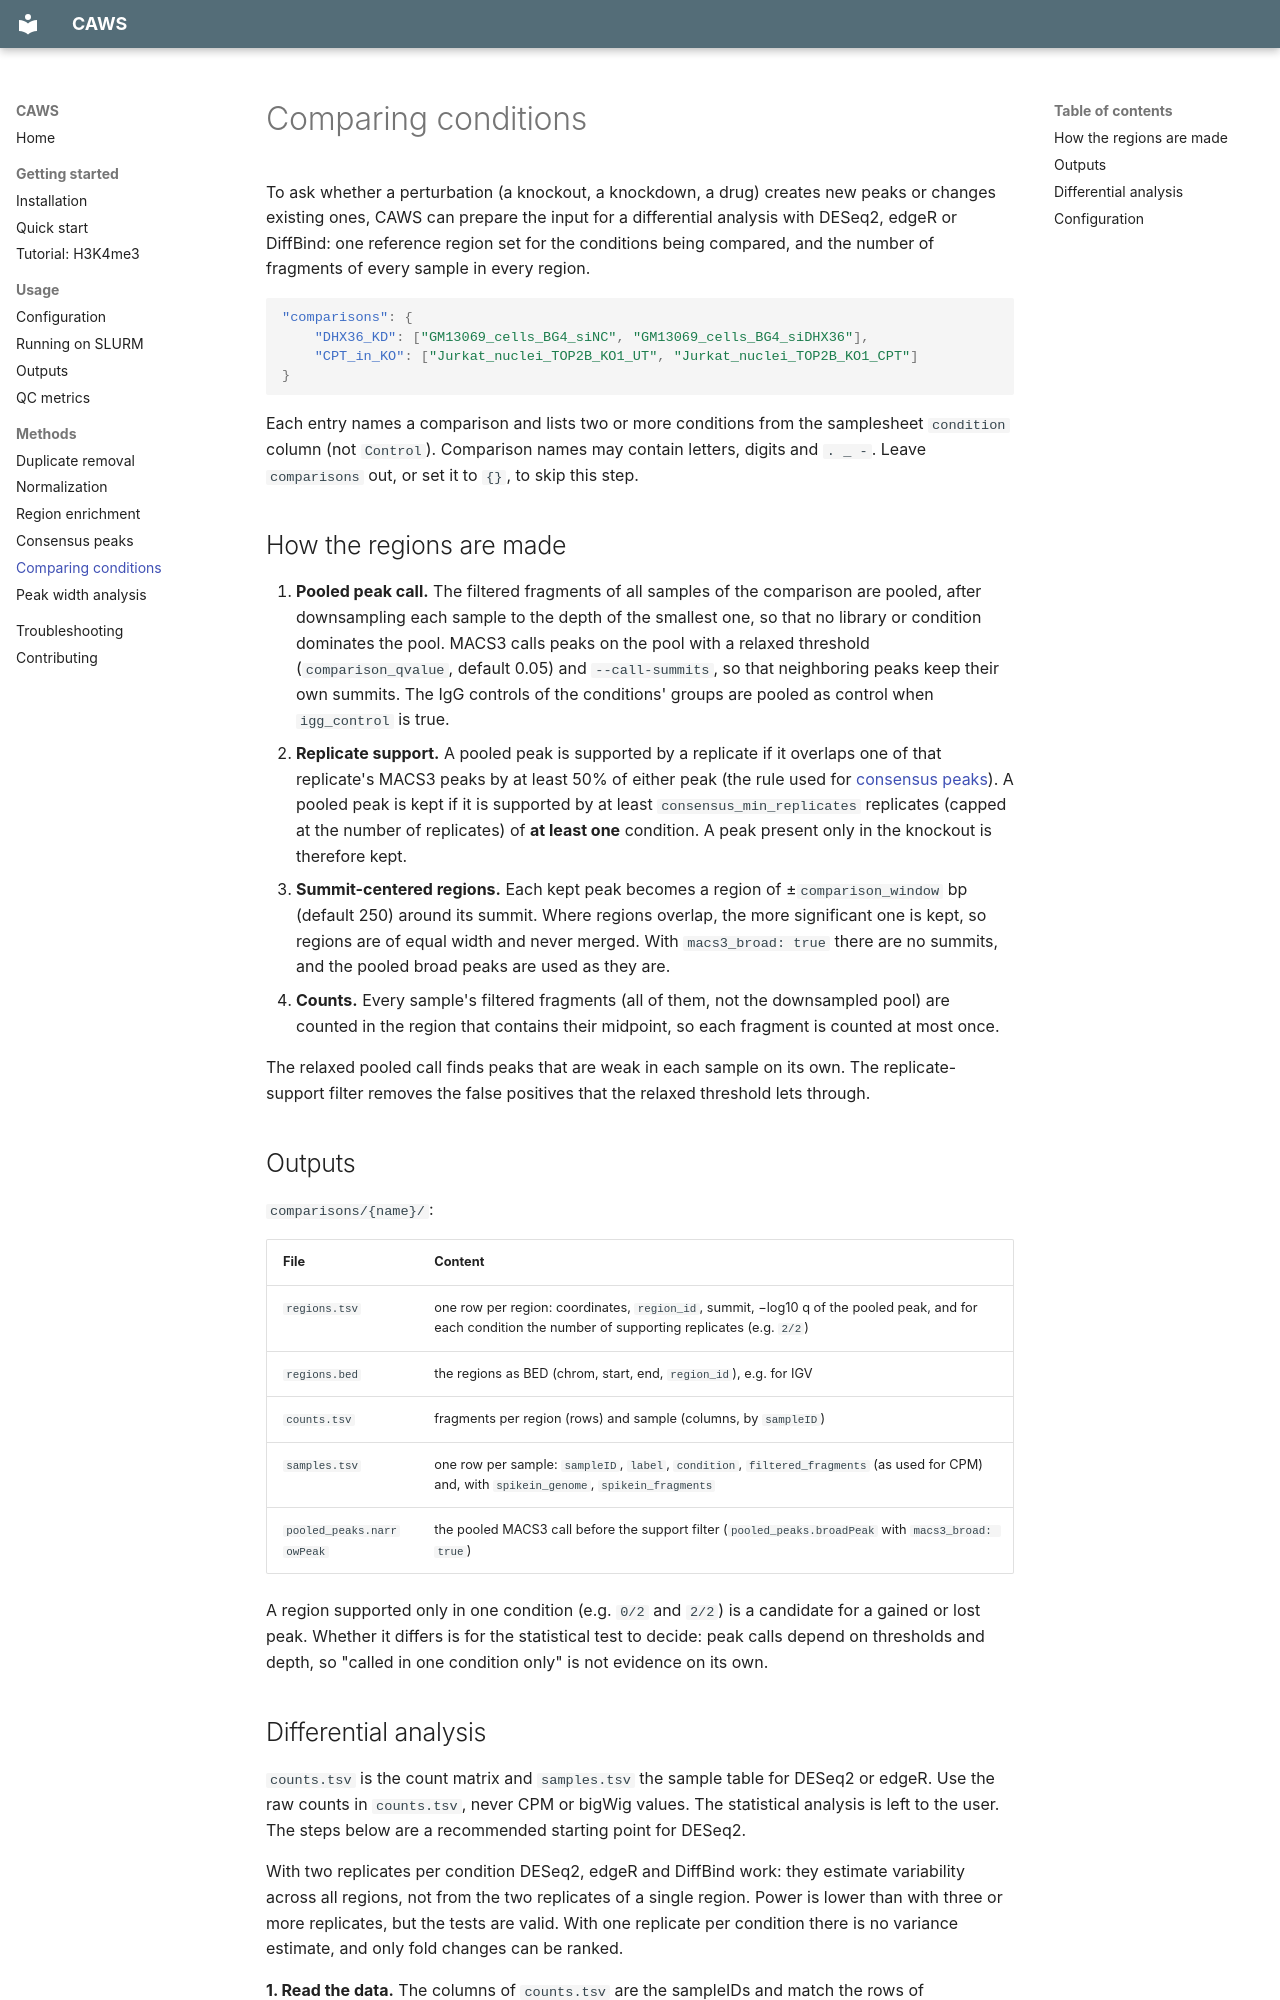

repository: ratan-lab/CAWS · page: comparisons/index.html · generator: mkdocs

# Comparing conditions

To ask whether a perturbation (a knockout, a knockdown, a drug) creates new peaks or changes existing ones, CAWS can prepare the input for a differential analysis with DESeq2, edgeR or DiffBind: one reference region set for the conditions being compared, and the number of fragments of every sample in every region.

```json
"comparisons": {
    "DHX36_KD": ["GM13069_cells_BG4_siNC", "GM13069_cells_BG4_siDHX36"],
    "CPT_in_KO": ["Jurkat_nuclei_TOP2B_KO1_UT", "Jurkat_nuclei_TOP2B_KO1_CPT"]
}
```

Each entry names a comparison and lists two or more conditions from the samplesheet `condition` column (not `Control`). Comparison names may contain letters, digits and `. _ -`. Leave `comparisons` out, or set it to `{}`, to skip this step.

## How the regions are made

1. **Pooled peak call.** The filtered fragments of all samples of the comparison are pooled, after downsampling each sample to the depth of the smallest one, so that no library or condition dominates the pool. MACS3 calls peaks on the pool with a relaxed threshold (`comparison_qvalue`, default 0.05) and `--call-summits`, so that neighboring peaks keep their own summits. The IgG controls of the conditions' groups are pooled as control when `igg_control` is true.
2. **Replicate support.** A pooled peak is supported by a replicate if it overlaps one of that replicate's MACS3 peaks by at least 50% of either peak (the rule used for [consensus peaks](consensus-peaks.md)). A pooled peak is kept if it is supported by at least `consensus_min_replicates` replicates (capped at the number of replicates) of **at least one** condition. A peak present only in the knockout is therefore kept.
3. **Summit-centered regions.** Each kept peak becomes a region of ±`comparison_window` bp (default 250) around its summit. Where regions overlap, the more significant one is kept, so regions are of equal width and never merged. With `macs3_broad: true` there are no summits, and the pooled broad peaks are used as they are.
4. **Counts.** Every sample's filtered fragments (all of them, not the downsampled pool) are counted in the region that contains their midpoint, so each fragment is counted at most once.

The relaxed pooled call finds peaks that are weak in each sample on its own. The replicate-support filter removes the false positives that the relaxed threshold lets through.

## Outputs

`comparisons/{name}/`:

| File | Content |
|------|---------|
| `regions.tsv` | one row per region: coordinates, `region_id`, summit, −log10 q of the pooled peak, and for each condition the number of supporting replicates (e.g. `2/2`) |
| `regions.bed` | the regions as BED (chrom, start, end, `region_id`), e.g. for IGV |
| `counts.tsv` | fragments per region (rows) and sample (columns, by `sampleID`) |
| `samples.tsv` | one row per sample: `sampleID`, `label`, `condition`, `filtered_fragments` (as used for CPM) and, with `spikein_genome`, `spikein_fragments` |
| `pooled_peaks.narrowPeak` | the pooled MACS3 call before the support filter (`pooled_peaks.broadPeak` with `macs3_broad: true`) |

A region supported only in one condition (e.g. `0/2` and `2/2`) is a candidate for a gained or lost peak. Whether it differs is for the statistical test to decide: peak calls depend on thresholds and depth, so "called in one condition only" is not evidence on its own.
